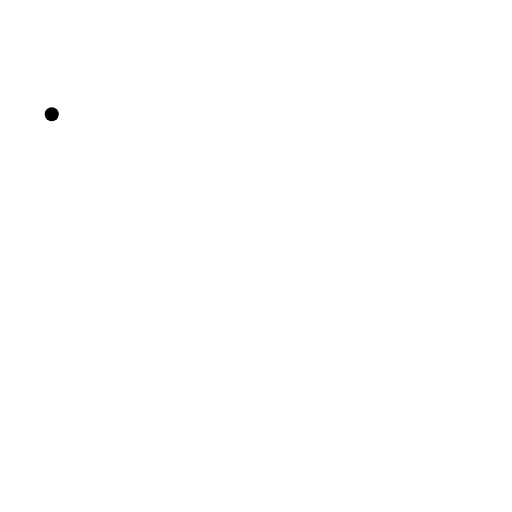
t = 0.00 s
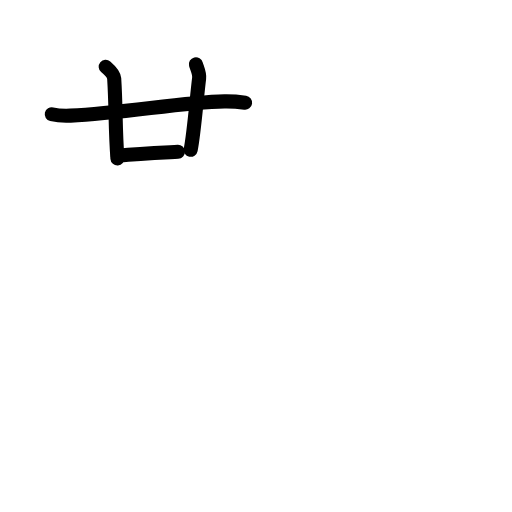
t = 3.75 s
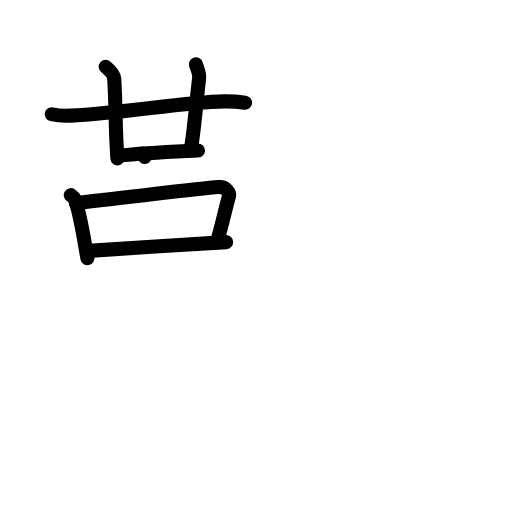
t = 7.13 s
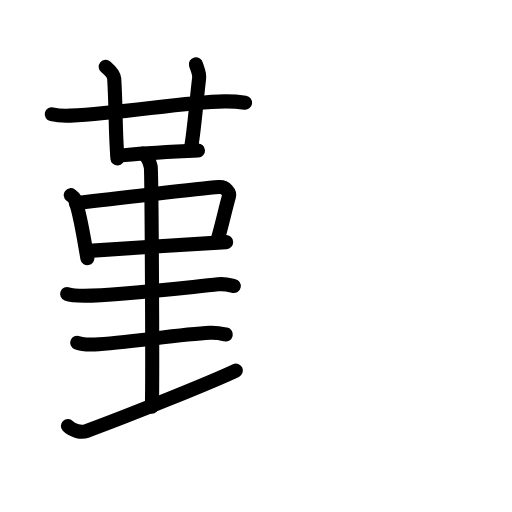
t = 10.88 s
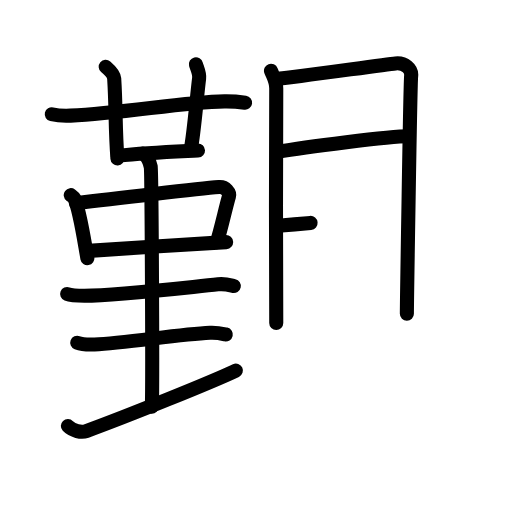
t = 14.25 s
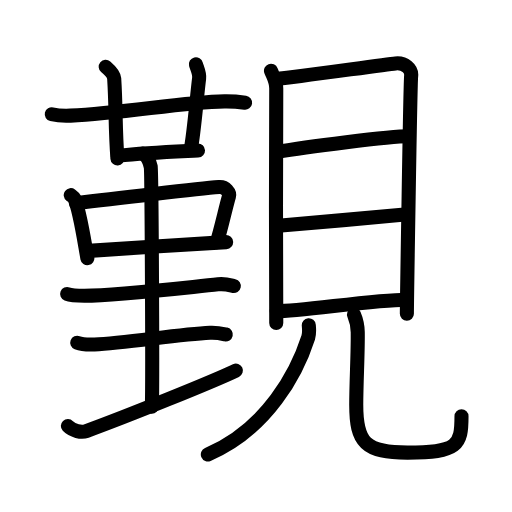
t = 18.00 s

The animated SVG that drew these frames (rendered in a browser with its animation timeline set to each time). Animation: 55 SMIL elements (animate=55); one cycle of 18.00 s.

<?xml version="1.0" encoding="UTF-8"?>
<!--
AniKanjiVG is licensed by CC-BY-SA Paul C. Sommerhoff (https://bitbucket.org/sommerhoff/anikanjivg).
AniKanjiVG uses KanjiVG which is licensed by CC-BY-SA Ulrich Apel (http://kanjivg.tagaini.net).
See also http://creativecommons.org/licenses/by-sa/3.0/
-->
<svg xmlns:kvg='http://kanjivg.tagaini.net' xmlns='http://www.w3.org/2000/svg' width='109' height='109' viewBox='0 0 109 109' style='fill:none;stroke:#000000;stroke-width:3;stroke-linecap:round;stroke-linejoin:round;' id="kvg:kanji_089b2"><g id="kvg:089b2" kvg:element="覲"><g id="kvg:089b2-g1" kvg:position="left"><g id="kvg:089b2-g2" kvg:element="廿" kvg:position="top"><g id="kvg:089b2-g3" kvg:element="艹" kvg:part="1" kvg:variant="true" kvg:original="艸"><g id="kvg:089b2-g4" kvg:element="十"><path id="kvg:089b2-s1" kvg:type="㇐" d="M11.02,24.32c1.26,0.3,2.73,0.36,3.99,0.3c11.59-0.54,23.74-2.87,32.76-3.04c2.1-0.04,3.36,0.14,4.41,0.29"><animate attributeName="d" begin="0.0s" dur="0.3333333333333333s" from="M11.02,24.32C11.02,24.32,11.02,24.32,11.02,24.32" to="M11.02,24.32c1.26,0.3,2.73,0.36,3.99,0.3" />
<animate attributeName="d" begin="0.3333333333333333s" dur="0.3333333333333333s" from="M11.02,24.32c1.26,0.3,2.73,0.36,3.99,0.3c0,0,0,0,0,0,0" to="M11.02,24.32c1.26,0.3,2.73,0.36,3.99,0.3c11.59-0.54,23.74-2.87,32.76-3.04" />
<animate attributeName="d" begin="0.6666666666666666s" dur="0.3333333333333333s" from="M11.02,24.32c1.26,0.3,2.73,0.36,3.99,0.3c11.59-0.54,23.74-2.87,32.76-3.04c0,0,0,0,0,0,0" to="M11.02,24.32c1.26,0.3,2.73,0.36,3.99,0.3c11.59-0.54,23.74-2.87,32.76-3.04c2.1-0.04,3.36,0.14,4.41,0.29" />
</path>
<path id="kvg:089b2-s2" kvg:type="㇑" d="M22.5,14.21c1.27,1.08,1.77,1.83,1.81,2.5c0.41,6.41,0.19,10.54,0.69,17.01"><animate attributeName="d" begin="1.0s" dur="0.5s" from="M22.5,14.21C22.5,14.21,22.5,14.21,22.5,14.21" to="M22.5,14.21c1.27,1.08,1.77,1.83,1.81,2.5" />
<animate attributeName="d" begin="1.5s" dur="0.5s" from="M22.5,14.21c1.27,1.08,1.77,1.83,1.81,2.5c0,0,0,0,0,0,0" to="M22.5,14.21c1.27,1.08,1.77,1.83,1.81,2.5c0.41,6.41,0.19,10.54,0.69,17.01" />
<animate attributeName="d" begin="0s" dur="1.0s" from="M-100,-100" to="M-100,-100" />
</path>
</g>
</g>
<g id="kvg:089b2-g5" kvg:element="艹" kvg:part="2" kvg:variant="true" kvg:original="艸"><path id="kvg:089b2-s3" kvg:type="㇑" d="M41.71,13.67c0.18,0.72,0.82,1.89,0.68,3c-0.5,3.91-1.07,11.62-1.8,15.22"><animate attributeName="d" begin="2.0s" dur="0.5s" from="M41.71,13.67C41.71,13.67,41.71,13.67,41.71,13.67" to="M41.71,13.67c0.18,0.72,0.82,1.89,0.68,3" />
<animate attributeName="d" begin="2.5s" dur="0.5s" from="M41.71,13.67c0.18,0.72,0.82,1.89,0.68,3c0,0,0,0,0,0,0" to="M41.71,13.67c0.18,0.72,0.82,1.89,0.68,3c-0.5,3.91-1.07,11.62-1.8,15.22" />
<animate attributeName="d" begin="0s" dur="2.0s" from="M-100,-100" to="M-100,-100" />
</path>
</g>
<path id="kvg:089b2-s4" kvg:type="㇐" d="M25.08,33.16c6.11-0.64,10.69-0.81,17.07-1.12"><animate attributeName="d" begin="3.0s" dur="1.0s" from="M25.08,33.16C25.08,33.16,25.08,33.16,25.08,33.16" to="M25.08,33.16c6.11-0.64,10.69-0.81,17.07-1.12" />
<animate attributeName="d" begin="0s" dur="3.0s" from="M-100,-100" to="M-100,-100" />
</path>
</g>
<g id="kvg:089b2-g6" kvg:position="bottom"><path id="kvg:089b2-s5" kvg:type="㇑" d="M15.06,41.54c0.32,0.24,0.64,0.44,0.78,0.73c1.1,2.36,2,8.45,2.76,12.69"><animate attributeName="d" begin="4.0s" dur="0.5s" from="M15.06,41.54C15.06,41.54,15.06,41.54,15.06,41.54" to="M15.06,41.54c0.32,0.24,0.64,0.44,0.78,0.73" />
<animate attributeName="d" begin="4.5s" dur="0.5s" from="M15.06,41.54c0.32,0.24,0.64,0.44,0.78,0.73c0,0,0,0,0,0,0" to="M15.06,41.54c0.32,0.24,0.64,0.44,0.78,0.73c1.1,2.36,2,8.45,2.76,12.69" />
<animate attributeName="d" begin="0s" dur="4.0s" from="M-100,-100" to="M-100,-100" />
</path>
<path id="kvg:089b2-s6" kvg:type="㇕" d="M16.18,43.27c7.77-0.99,26.42-3.12,30.43-3.45c1.47-0.12,2.35,1.23,2.14,1.95c-0.7,2.38-1.73,7.13-2.59,9.81"><animate attributeName="d" begin="5.0s" dur="0.3333333333333333s" from="M16.18,43.27C16.18,43.27,16.18,43.27,16.18,43.27" to="M16.18,43.27c7.77-0.99,26.42-3.12,30.43-3.45" />
<animate attributeName="d" begin="5.333333333333333s" dur="0.3333333333333333s" from="M16.18,43.27c7.77-0.99,26.42-3.12,30.43-3.45c0,0,0,0,0,0,0" to="M16.18,43.27c7.77-0.99,26.42-3.12,30.43-3.45c1.47-0.12,2.35,1.23,2.14,1.95" />
<animate attributeName="d" begin="5.666666666666667s" dur="0.3333333333333333s" from="M16.18,43.27c7.77-0.99,26.42-3.12,30.43-3.45c1.47-0.12,2.35,1.23,2.14,1.95c0,0,0,0,0,0,0" to="M16.18,43.27c7.77-0.99,26.42-3.12,30.43-3.45c1.47-0.12,2.35,1.23,2.14,1.95c-0.7,2.38-1.73,7.13-2.59,9.81" />
<animate attributeName="d" begin="0s" dur="5.0s" from="M-100,-100" to="M-100,-100" />
</path>
<path id="kvg:089b2-s7" kvg:type="㇐" d="M18.91,53.41c4.71-0.38,23.25-1.49,29.23-1.87"><animate attributeName="d" begin="6.0s" dur="1.0s" from="M18.91,53.41C18.91,53.41,18.91,53.41,18.91,53.41" to="M18.91,53.41c4.71-0.38,23.25-1.49,29.23-1.87" />
<animate attributeName="d" begin="0s" dur="6.0s" from="M-100,-100" to="M-100,-100" />
</path>
<path id="kvg:089b2-s8" kvg:type="㇑" d="M30.39,32.71c0.94,0.43,1.51,1.95,1.7,2.81c0.19,0.87,0.43,45.63,0.24,51.04"><animate attributeName="d" begin="7.0s" dur="0.5s" from="M30.39,32.71C30.39,32.71,30.39,32.71,30.39,32.71" to="M30.39,32.71c0.94,0.43,1.51,1.95,1.7,2.81" />
<animate attributeName="d" begin="7.5s" dur="0.5s" from="M30.39,32.71c0.94,0.43,1.51,1.95,1.7,2.81c0,0,0,0,0,0,0" to="M30.39,32.71c0.94,0.43,1.51,1.95,1.7,2.81c0.19,0.87,0.43,45.63,0.24,51.04" />
<animate attributeName="d" begin="0s" dur="7.0s" from="M-100,-100" to="M-100,-100" />
</path>
<g id="kvg:089b2-g7" kvg:element="三"><g id="kvg:089b2-g8" kvg:element="一" kvg:position="top"><path id="kvg:089b2-s9" kvg:type="㇐" d="M14.29,62.58c0.96,0.37,2.71,0.37,3.68,0.37c6.93-0.01,20.99-1.68,28.45-2.42c1.59-0.16,2.56,0.18,3.36,0.36"><animate attributeName="d" begin="8.0s" dur="0.3333333333333333s" from="M14.29,62.58C14.29,62.58,14.29,62.58,14.29,62.58" to="M14.29,62.58c0.96,0.37,2.71,0.37,3.68,0.37" />
<animate attributeName="d" begin="8.333333333333334s" dur="0.3333333333333333s" from="M14.29,62.58c0.96,0.37,2.71,0.37,3.68,0.37c0,0,0,0,0,0,0" to="M14.29,62.58c0.96,0.37,2.71,0.37,3.68,0.37c6.93-0.01,20.99-1.68,28.45-2.42" />
<animate attributeName="d" begin="8.666666666666666s" dur="0.3333333333333333s" from="M14.29,62.58c0.96,0.37,2.71,0.37,3.68,0.37c6.93-0.01,20.99-1.68,28.45-2.42c0,0,0,0,0,0,0" to="M14.29,62.58c0.96,0.37,2.71,0.37,3.68,0.37c6.93-0.01,20.99-1.68,28.45-2.42c1.59-0.16,2.56,0.18,3.36,0.36" />
<animate attributeName="d" begin="0s" dur="8.0s" from="M-100,-100" to="M-100,-100" />
</path>
</g>
<g id="kvg:089b2-g9" kvg:position="bottom"><g id="kvg:089b2-g10" kvg:element="一"><path id="kvg:089b2-s10" kvg:type="㇐" d="M16.44,72.96c0.96,0.37,2.71,0.41,3.68,0.37c6.49-0.23,17.77-2.17,24.59-2.48c1.6-0.07,2.56,0.18,3.36,0.36"><animate attributeName="d" begin="9.0s" dur="0.3333333333333333s" from="M16.44,72.96C16.44,72.96,16.44,72.96,16.44,72.96" to="M16.44,72.96c0.96,0.37,2.71,0.41,3.68,0.37" />
<animate attributeName="d" begin="9.333333333333334s" dur="0.3333333333333333s" from="M16.44,72.96c0.96,0.37,2.71,0.41,3.68,0.37c0,0,0,0,0,0,0" to="M16.44,72.96c0.96,0.37,2.71,0.41,3.68,0.37c6.49-0.23,17.77-2.17,24.59-2.48" />
<animate attributeName="d" begin="9.666666666666666s" dur="0.3333333333333333s" from="M16.44,72.96c0.96,0.37,2.71,0.41,3.68,0.37c6.49-0.23,17.77-2.17,24.59-2.48c0,0,0,0,0,0,0" to="M16.44,72.96c0.96,0.37,2.71,0.41,3.68,0.37c6.49-0.23,17.77-2.17,24.59-2.48c1.6-0.07,2.56,0.18,3.36,0.36" />
<animate attributeName="d" begin="0s" dur="9.0s" from="M-100,-100" to="M-100,-100" />
</path>
</g>
<g id="kvg:089b2-g11" kvg:element="一"><path id="kvg:089b2-s11" kvg:type="㇐" d="M14.45,90.69c1.02,1.07,2.92,1.44,3.92,1.07c8.88-3.26,26.88-10.51,31.85-12.88"><animate attributeName="d" begin="10.0s" dur="0.5s" from="M14.45,90.69C14.45,90.69,14.45,90.69,14.45,90.69" to="M14.45,90.69c1.02,1.07,2.92,1.44,3.92,1.07" />
<animate attributeName="d" begin="10.5s" dur="0.5s" from="M14.45,90.69c1.02,1.07,2.92,1.44,3.92,1.07c0,0,0,0,0,0,0" to="M14.45,90.69c1.02,1.07,2.92,1.44,3.92,1.07c8.88-3.26,26.88-10.51,31.85-12.88" />
<animate attributeName="d" begin="0s" dur="10.0s" from="M-100,-100" to="M-100,-100" />
</path>
</g>
</g>
</g>
</g>
</g>
<g id="kvg:089b2-g12" kvg:element="見" kvg:position="right" kvg:radical="general"><g id="kvg:089b2-g13" kvg:element="目" kvg:position="top"><path id="kvg:089b2-s12" kvg:type="㇑" d="M57.69,15.06c0.46,1.23,1.12,2.14,1.12,3.78c0,1.64-0.15,48.28,0,49.91"><animate attributeName="d" begin="11.0s" dur="0.5s" from="M57.69,15.06C57.69,15.06,57.69,15.06,57.69,15.06" to="M57.69,15.06c0.46,1.23,1.12,2.14,1.12,3.78" />
<animate attributeName="d" begin="11.5s" dur="0.5s" from="M57.69,15.06c0.46,1.23,1.12,2.14,1.12,3.78c0,0,0,0,0,0,0" to="M57.69,15.06c0.46,1.23,1.12,2.14,1.12,3.78c0,1.64-0.15,48.28,0,49.91" />
<animate attributeName="d" begin="0s" dur="11.0s" from="M-100,-100" to="M-100,-100" />
</path>
<path id="kvg:089b2-s13" kvg:type="㇕a" d="M59.57,16.72c2.58-0.2,22.27-2.98,24.62-3.22c1.96-0.21,3.51,1.14,3.34,2.66c-0.21,1.92-0.91,49.39-0.91,50.62"><animate attributeName="d" begin="12.0s" dur="0.3333333333333333s" from="M59.57,16.72C59.57,16.72,59.57,16.72,59.57,16.72" to="M59.57,16.72c2.58-0.2,22.27-2.98,24.62-3.22" />
<animate attributeName="d" begin="12.333333333333334s" dur="0.3333333333333333s" from="M59.57,16.72c2.58-0.2,22.27-2.98,24.62-3.22c0,0,0,0,0,0,0" to="M59.57,16.72c2.58-0.2,22.27-2.98,24.62-3.22c1.96-0.21,3.51,1.14,3.34,2.66" />
<animate attributeName="d" begin="12.666666666666666s" dur="0.3333333333333333s" from="M59.57,16.72c2.58-0.2,22.27-2.98,24.62-3.22c1.96-0.21,3.51,1.14,3.34,2.66c0,0,0,0,0,0,0" to="M59.57,16.72c2.58-0.2,22.27-2.98,24.62-3.22c1.96-0.21,3.51,1.14,3.34,2.66c-0.21,1.92-0.91,49.39-0.91,50.62" />
<animate attributeName="d" begin="0s" dur="12.0s" from="M-100,-100" to="M-100,-100" />
</path>
<path id="kvg:089b2-s14" kvg:type="㇐a" d="M59.03,32.34c5.97-1.09,23.89-3.32,28.04-3.32"><animate attributeName="d" begin="13.0s" dur="1.0s" from="M59.03,32.34C59.03,32.34,59.03,32.34,59.03,32.34" to="M59.03,32.34c5.97-1.09,23.89-3.32,28.04-3.32" />
<animate attributeName="d" begin="0s" dur="13.0s" from="M-100,-100" to="M-100,-100" />
</path>
<path id="kvg:089b2-s15" kvg:type="㇐a" d="M59.24,48.07c7.49-0.58,20.01-1.82,27.52-2.45"><animate attributeName="d" begin="14.0s" dur="1.0s" from="M59.24,48.07C59.24,48.07,59.24,48.07,59.24,48.07" to="M59.24,48.07c7.49-0.58,20.01-1.82,27.52-2.45" />
<animate attributeName="d" begin="0s" dur="14.0s" from="M-100,-100" to="M-100,-100" />
</path>
<path id="kvg:089b2-s16" kvg:type="㇐a" d="M58.91,66.26c5.13,0,20.88-2.46,27.52-2.46"><animate attributeName="d" begin="15.0s" dur="1.0s" from="M58.91,66.26C58.91,66.26,58.91,66.26,58.91,66.26" to="M58.91,66.26c5.13,0,20.88-2.46,27.52-2.46" />
<animate attributeName="d" begin="0s" dur="15.0s" from="M-100,-100" to="M-100,-100" />
</path>
</g>
<g id="kvg:089b2-g14" kvg:position="bottom"><path id="kvg:089b2-s17" kvg:type="㇒" d="M65.74,69.25c0.06,0.65,0.17,1.69-0.12,2.6c-2.37,7.4-8.62,19.4-21.37,24.9"><animate attributeName="d" begin="16.0s" dur="0.5s" from="M65.74,69.25C65.74,69.25,65.74,69.25,65.74,69.25" to="M65.74,69.25c0.06,0.65,0.17,1.69-0.12,2.6" />
<animate attributeName="d" begin="16.5s" dur="0.5s" from="M65.74,69.25c0.06,0.65,0.17,1.69-0.12,2.6c0,0,0,0,0,0,0" to="M65.74,69.25c0.06,0.65,0.17,1.69-0.12,2.6c-2.37,7.4-8.62,19.4-21.37,24.9" />
<animate attributeName="d" begin="0s" dur="16.0s" from="M-100,-100" to="M-100,-100" />
</path>
<path id="kvg:089b2-s18" kvg:type="㇟" d="M75.36,66.97c0.43,1.01,0.77,2.2,0.8,3.75c0.07,4.3-0.32,10.56-0.32,15.51c0,8.01,1.92,10.13,10.92,10.13c10.74,0,11.49-1.61,11.49-7.73"><animate attributeName="d" begin="17.0s" dur="0.25s" from="M75.36,66.97C75.36,66.97,75.36,66.97,75.36,66.97" to="M75.36,66.97c0.43,1.01,0.77,2.2,0.8,3.75" />
<animate attributeName="d" begin="17.25s" dur="0.25s" from="M75.36,66.97c0.43,1.01,0.77,2.2,0.8,3.75c0,0,0,0,0,0,0" to="M75.36,66.97c0.43,1.01,0.77,2.2,0.8,3.75c0.07,4.3-0.32,10.56-0.32,15.51" />
<animate attributeName="d" begin="17.5s" dur="0.25s" from="M75.36,66.97c0.43,1.01,0.77,2.2,0.8,3.75c0.07,4.3-0.32,10.56-0.32,15.51c0,0,0,0,0,0,0" to="M75.36,66.97c0.43,1.01,0.77,2.2,0.8,3.75c0.07,4.3-0.32,10.56-0.32,15.51c0,8.01,1.92,10.13,10.92,10.13" />
<animate attributeName="d" begin="17.75s" dur="0.25s" from="M75.36,66.97c0.43,1.01,0.77,2.2,0.8,3.75c0.07,4.3-0.32,10.56-0.32,15.51c0,8.01,1.92,10.13,10.92,10.13c0,0,0,0,0,0,0" to="M75.36,66.97c0.43,1.01,0.77,2.2,0.8,3.75c0.07,4.3-0.32,10.56-0.32,15.51c0,8.01,1.92,10.13,10.92,10.13c10.74,0,11.49-1.61,11.49-7.73" />
<animate attributeName="d" begin="0s" dur="17.0s" from="M-100,-100" to="M-100,-100" />
</path>
</g>
</g>
</g>
</svg>
